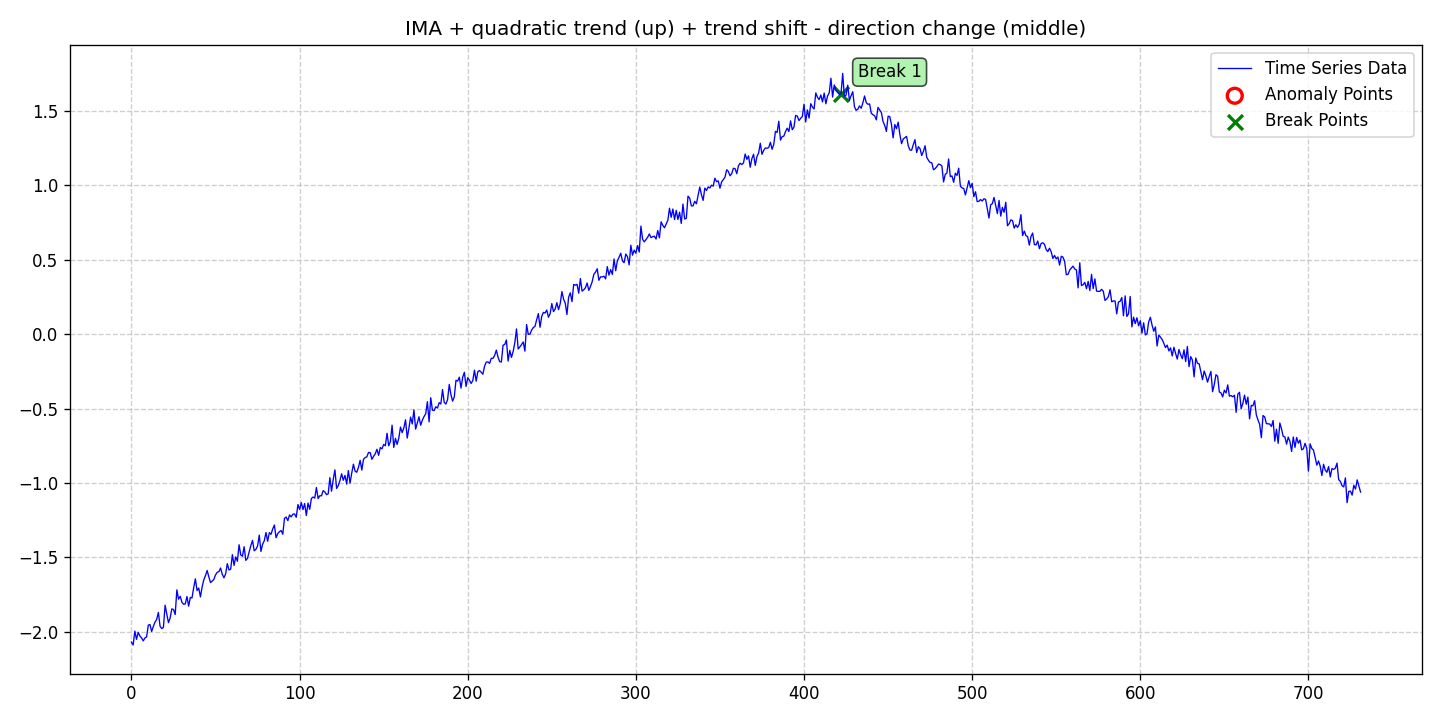

Data behind this chart, as committed beside it:
date, data, stationary, det_lin_up, det_lin_down, det_quad, det_cubic, det_exp, det_damped, stoc_trend, volatility, single_seas, multiple_seas, point_anom_single, point_anom_multi, collect_anom, context_anom, mean_shift, var_shift, trend_shift, point_anom_count, point_anom_location, point_anom_point, collect_anom_count
2020-01-01, -2.07, 0, 0, 0, 1, 0, 0, 0, 1, 0, 0, 0, 0, 0, 0, 0, 0, 0, 1, 0, none, , 0
2020-01-02, -2.089, 0, 0, 0, 1, 0, 0, 0, 1, 0, 0, 0, 0, 0, 0, 0, 0, 0, 1, 0, none, , 0
2020-01-03, -1.996, 0, 0, 0, 1, 0, 0, 0, 1, 0, 0, 0, 0, 0, 0, 0, 0, 0, 1, 0, none, , 0
2020-01-04, -2.051, 0, 0, 0, 1, 0, 0, 0, 1, 0, 0, 0, 0, 0, 0, 0, 0, 0, 1, 0, none, , 0
2020-01-05, -2.004, 0, 0, 0, 1, 0, 0, 0, 1, 0, 0, 0, 0, 0, 0, 0, 0, 0, 1, 0, none, , 0
2020-01-06, -2.028, 0, 0, 0, 1, 0, 0, 0, 1, 0, 0, 0, 0, 0, 0, 0, 0, 0, 1, 0, none, , 0
2020-01-07, -2.042, 0, 0, 0, 1, 0, 0, 0, 1, 0, 0, 0, 0, 0, 0, 0, 0, 0, 1, 0, none, , 0
2020-01-08, -2.062, 0, 0, 0, 1, 0, 0, 0, 1, 0, 0, 0, 0, 0, 0, 0, 0, 0, 1, 0, none, , 0
2020-01-09, -2.042, 0, 0, 0, 1, 0, 0, 0, 1, 0, 0, 0, 0, 0, 0, 0, 0, 0, 1, 0, none, , 0
2020-01-10, -2.035, 0, 0, 0, 1, 0, 0, 0, 1, 0, 0, 0, 0, 0, 0, 0, 0, 0, 1, 0, none, , 0
2020-01-11, -1.956, 0, 0, 0, 1, 0, 0, 0, 1, 0, 0, 0, 0, 0, 0, 0, 0, 0, 1, 0, none, , 0
2020-01-12, -1.951, 0, 0, 0, 1, 0, 0, 0, 1, 0, 0, 0, 0, 0, 0, 0, 0, 0, 1, 0, none, , 0
2020-01-13, -1.999, 0, 0, 0, 1, 0, 0, 0, 1, 0, 0, 0, 0, 0, 0, 0, 0, 0, 1, 0, none, , 0
2020-01-14, -1.964, 0, 0, 0, 1, 0, 0, 0, 1, 0, 0, 0, 0, 0, 0, 0, 0, 0, 1, 0, none, , 0
2020-01-15, -1.935, 0, 0, 0, 1, 0, 0, 0, 1, 0, 0, 0, 0, 0, 0, 0, 0, 0, 1, 0, none, , 0
2020-01-16, -1.918, 0, 0, 0, 1, 0, 0, 0, 1, 0, 0, 0, 0, 0, 0, 0, 0, 0, 1, 0, none, , 0
2020-01-17, -1.87, 0, 0, 0, 1, 0, 0, 0, 1, 0, 0, 0, 0, 0, 0, 0, 0, 0, 1, 0, none, , 0
2020-01-18, -1.963, 0, 0, 0, 1, 0, 0, 0, 1, 0, 0, 0, 0, 0, 0, 0, 0, 0, 1, 0, none, , 0
2020-01-19, -1.979, 0, 0, 0, 1, 0, 0, 0, 1, 0, 0, 0, 0, 0, 0, 0, 0, 0, 1, 0, none, , 0
2020-01-20, -1.971, 0, 0, 0, 1, 0, 0, 0, 1, 0, 0, 0, 0, 0, 0, 0, 0, 0, 1, 0, none, , 0
2020-01-21, -1.822, 0, 0, 0, 1, 0, 0, 0, 1, 0, 0, 0, 0, 0, 0, 0, 0, 0, 1, 0, none, , 0
2020-01-22, -1.882, 0, 0, 0, 1, 0, 0, 0, 1, 0, 0, 0, 0, 0, 0, 0, 0, 0, 1, 0, none, , 0
2020-01-23, -1.939, 0, 0, 0, 1, 0, 0, 0, 1, 0, 0, 0, 0, 0, 0, 0, 0, 0, 1, 0, none, , 0
2020-01-24, -1.907, 0, 0, 0, 1, 0, 0, 0, 1, 0, 0, 0, 0, 0, 0, 0, 0, 0, 1, 0, none, , 0
2020-01-25, -1.846, 0, 0, 0, 1, 0, 0, 0, 1, 0, 0, 0, 0, 0, 0, 0, 0, 0, 1, 0, none, , 0
2020-01-26, -1.851, 0, 0, 0, 1, 0, 0, 0, 1, 0, 0, 0, 0, 0, 0, 0, 0, 0, 1, 0, none, , 0
2020-01-27, -1.885, 0, 0, 0, 1, 0, 0, 0, 1, 0, 0, 0, 0, 0, 0, 0, 0, 0, 1, 0, none, , 0
2020-01-28, -1.719, 0, 0, 0, 1, 0, 0, 0, 1, 0, 0, 0, 0, 0, 0, 0, 0, 0, 1, 0, none, , 0
2020-01-29, -1.781, 0, 0, 0, 1, 0, 0, 0, 1, 0, 0, 0, 0, 0, 0, 0, 0, 0, 1, 0, none, , 0
2020-01-30, -1.762, 0, 0, 0, 1, 0, 0, 0, 1, 0, 0, 0, 0, 0, 0, 0, 0, 0, 1, 0, none, , 0
2020-01-31, -1.802, 0, 0, 0, 1, 0, 0, 0, 1, 0, 0, 0, 0, 0, 0, 0, 0, 0, 1, 0, none, , 0
2020-02-01, -1.815, 0, 0, 0, 1, 0, 0, 0, 1, 0, 0, 0, 0, 0, 0, 0, 0, 0, 1, 0, none, , 0
2020-02-02, -1.813, 0, 0, 0, 1, 0, 0, 0, 1, 0, 0, 0, 0, 0, 0, 0, 0, 0, 1, 0, none, , 0
2020-02-03, -1.764, 0, 0, 0, 1, 0, 0, 0, 1, 0, 0, 0, 0, 0, 0, 0, 0, 0, 1, 0, none, , 0
2020-02-04, -1.828, 0, 0, 0, 1, 0, 0, 0, 1, 0, 0, 0, 0, 0, 0, 0, 0, 0, 1, 0, none, , 0
2020-02-05, -1.77, 0, 0, 0, 1, 0, 0, 0, 1, 0, 0, 0, 0, 0, 0, 0, 0, 0, 1, 0, none, , 0
2020-02-06, -1.773, 0, 0, 0, 1, 0, 0, 0, 1, 0, 0, 0, 0, 0, 0, 0, 0, 0, 1, 0, none, , 0
2020-02-07, -1.705, 0, 0, 0, 1, 0, 0, 0, 1, 0, 0, 0, 0, 0, 0, 0, 0, 0, 1, 0, none, , 0
2020-02-08, -1.644, 0, 0, 0, 1, 0, 0, 0, 1, 0, 0, 0, 0, 0, 0, 0, 0, 0, 1, 0, none, , 0
2020-02-09, -1.723, 0, 0, 0, 1, 0, 0, 0, 1, 0, 0, 0, 0, 0, 0, 0, 0, 0, 1, 0, none, , 0
2020-02-10, -1.706, 0, 0, 0, 1, 0, 0, 0, 1, 0, 0, 0, 0, 0, 0, 0, 0, 0, 1, 0, none, , 0
2020-02-11, -1.766, 0, 0, 0, 1, 0, 0, 0, 1, 0, 0, 0, 0, 0, 0, 0, 0, 0, 1, 0, none, , 0
2020-02-12, -1.701, 0, 0, 0, 1, 0, 0, 0, 1, 0, 0, 0, 0, 0, 0, 0, 0, 0, 1, 0, none, , 0
2020-02-13, -1.652, 0, 0, 0, 1, 0, 0, 0, 1, 0, 0, 0, 0, 0, 0, 0, 0, 0, 1, 0, none, , 0
2020-02-14, -1.623, 0, 0, 0, 1, 0, 0, 0, 1, 0, 0, 0, 0, 0, 0, 0, 0, 0, 1, 0, none, , 0
2020-02-15, -1.588, 0, 0, 0, 1, 0, 0, 0, 1, 0, 0, 0, 0, 0, 0, 0, 0, 0, 1, 0, none, , 0
2020-02-16, -1.631, 0, 0, 0, 1, 0, 0, 0, 1, 0, 0, 0, 0, 0, 0, 0, 0, 0, 1, 0, none, , 0
2020-02-17, -1.669, 0, 0, 0, 1, 0, 0, 0, 1, 0, 0, 0, 0, 0, 0, 0, 0, 0, 1, 0, none, , 0
2020-02-18, -1.66, 0, 0, 0, 1, 0, 0, 0, 1, 0, 0, 0, 0, 0, 0, 0, 0, 0, 1, 0, none, , 0
2020-02-19, -1.649, 0, 0, 0, 1, 0, 0, 0, 1, 0, 0, 0, 0, 0, 0, 0, 0, 0, 1, 0, none, , 0
2020-02-20, -1.618, 0, 0, 0, 1, 0, 0, 0, 1, 0, 0, 0, 0, 0, 0, 0, 0, 0, 1, 0, none, , 0
2020-02-21, -1.601, 0, 0, 0, 1, 0, 0, 0, 1, 0, 0, 0, 0, 0, 0, 0, 0, 0, 1, 0, none, , 0
2020-02-22, -1.596, 0, 0, 0, 1, 0, 0, 0, 1, 0, 0, 0, 0, 0, 0, 0, 0, 0, 1, 0, none, , 0
2020-02-23, -1.572, 0, 0, 0, 1, 0, 0, 0, 1, 0, 0, 0, 0, 0, 0, 0, 0, 0, 1, 0, none, , 0
2020-02-24, -1.613, 0, 0, 0, 1, 0, 0, 0, 1, 0, 0, 0, 0, 0, 0, 0, 0, 0, 1, 0, none, , 0
2020-02-25, -1.637, 0, 0, 0, 1, 0, 0, 0, 1, 0, 0, 0, 0, 0, 0, 0, 0, 0, 1, 0, none, , 0
2020-02-26, -1.611, 0, 0, 0, 1, 0, 0, 0, 1, 0, 0, 0, 0, 0, 0, 0, 0, 0, 1, 0, none, , 0
2020-02-27, -1.542, 0, 0, 0, 1, 0, 0, 0, 1, 0, 0, 0, 0, 0, 0, 0, 0, 0, 1, 0, none, , 0
2020-02-28, -1.585, 0, 0, 0, 1, 0, 0, 0, 1, 0, 0, 0, 0, 0, 0, 0, 0, 0, 1, 0, none, , 0
2020-02-29, -1.58, 0, 0, 0, 1, 0, 0, 0, 1, 0, 0, 0, 0, 0, 0, 0, 0, 0, 1, 0, none, , 0
... 672 more rows
